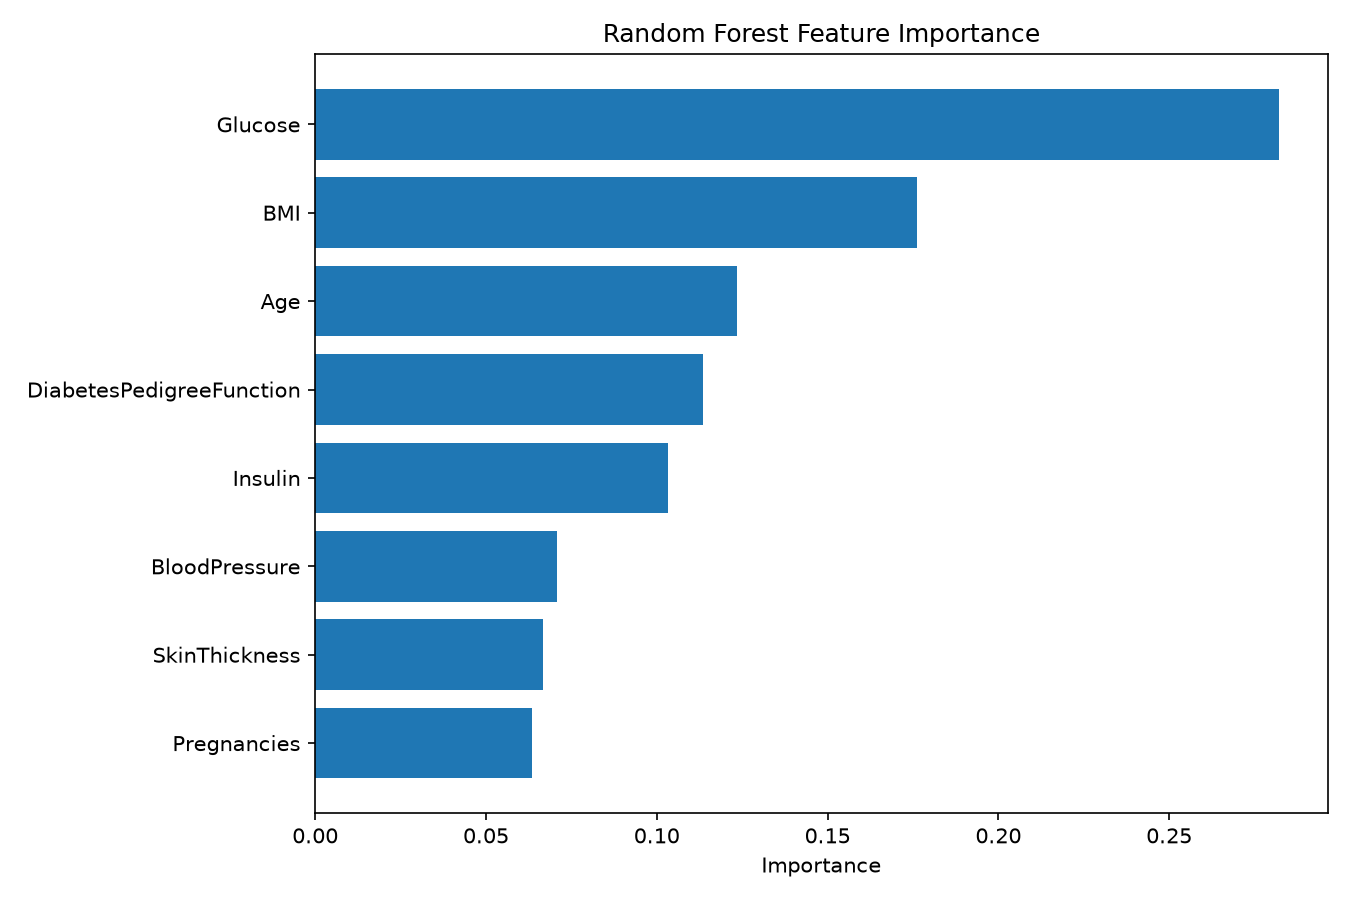

Data behind this chart, as committed beside it:
Feature, Importance
Glucose, 0.2822
BMI, 0.1763
Age, 0.1236
DiabetesPedigreeFunction, 0.1136
Insulin, 0.1032
BloodPressure, 0.07085
SkinThickness, 0.06671
Pregnancies, 0.06346
